Dataset: data (GitHub, Zion74/PV-panel-classification). Classes: no ash, little ash, fully covered in ash.

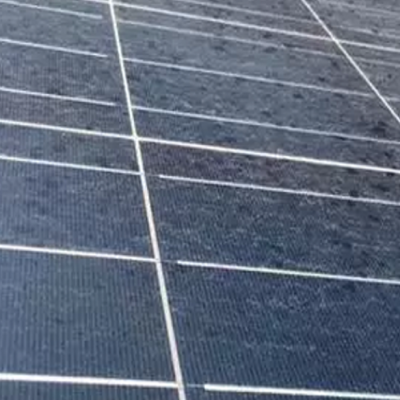
Label: little ash

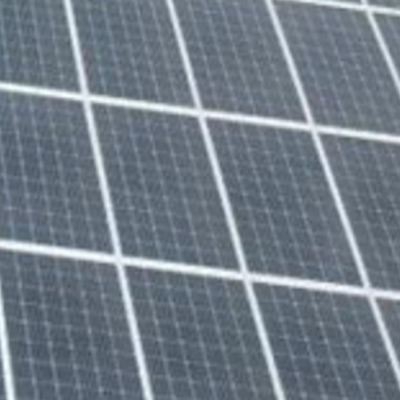
Label: no ash

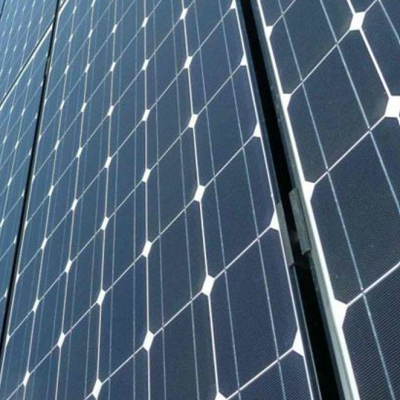
Label: no ash

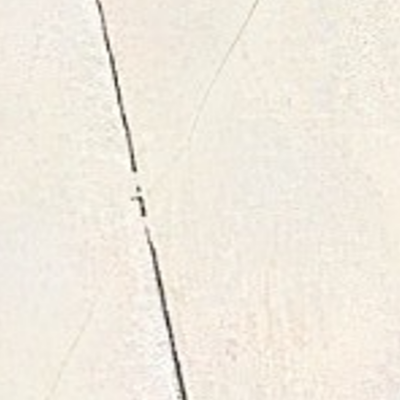
Label: fully covered in ash

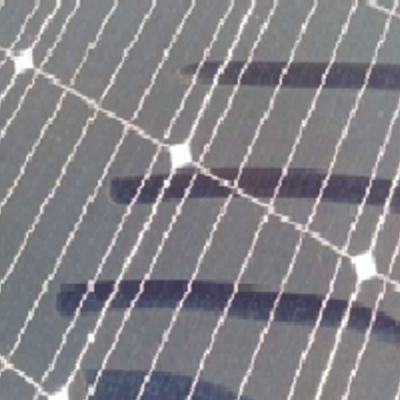
Label: little ash

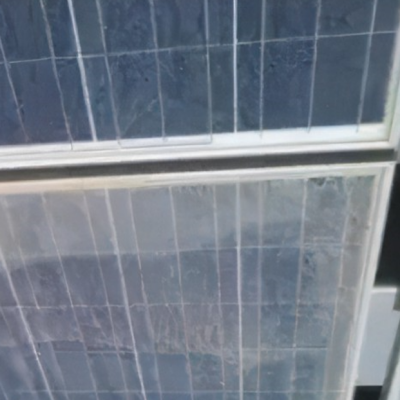
Label: little ash
